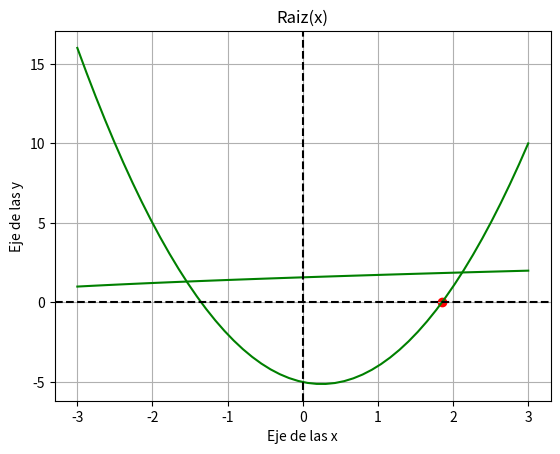

This chart was generated by the following Python code:
import numpy as np
import matplotlib.pyplot as plt
import math as m

#variables 
x0 = None
#Funciones
def funciong2(x):
    transf2 = 2*x**2 - 5
    return transf2



def funcionN(valor):
    funcion = 2*valor**2 - valor - 5
    return funcion 

def funciong1(x):
    resultado = np.sqrt((x+5)/2)
    return resultado

def error(valor1,valor2):
    resultado = abs((valor1-valor2)/valor1)
    return resultado

#Entradas
for i in range(-10, 11):
    transf2 = funciong2(i)
    if x0 is None or abs(transf2) < abs(x0):
        x0 = transf2
print("El número más cercano a cero es:", x0)

#Procedimiento
#Entradas
contador = 0
xi = x0
err = 1000  # err 
while contador < 10:
    gx = round(funciong2(xi),2)
    fx = round(funcionN(xi),5)
    print("i =", contador+1 ,"/  xi="," ",xi,"/  gx=", gx , "/  fx=",fx)
    if abs(gx) > err:
        print("El resultado de gx se aleja de cero. La solución ha divergido 2*x**2 - 5 no es la solucion.")
        break
    xi = gx 
    contador += 1
#Salidas
contador1 = 0
xi1 = x0
raiz = 0
puntos = []
while True:
    gx1 = round(funciong1(xi1), 5)
    fx1 = round(funcionN(xi1), 5)
    valorError = error(gx1, xi1)
    print("i =", contador1 + 1, "/  xi=", xi1, "/  gx=", gx1, "/  fx=", fx1)
    xi1 = gx1
    contador1 += 1
    raiz = gx1
    puntos.append(raiz)

    if valorError <= 0.001:
        print("El resultado de fx se acerca a cero. converge,2*x**2 -x - 5 se acerca a la raiz.")
        break

print("el valor del error es de.",valorError)

#Graficas 
x = np.linspace(-3, 3, 50)
y1 = funcionN(x)
y2 = funciong1(x)

# Gráfica de funcionN(x)

plt.plot(x, y1, 'g')
plt.plot(x,y2,'g')
plt.axhline(y=0,color='black',linestyle='--')
plt.axvline(x=0,color='black',linestyle='--')
plt.scatter(raiz,0,color='red')
plt.title('Raiz(x)')
plt.grid(True)
plt.xlabel('Eje de las x')
plt.ylabel('Eje de las y')
